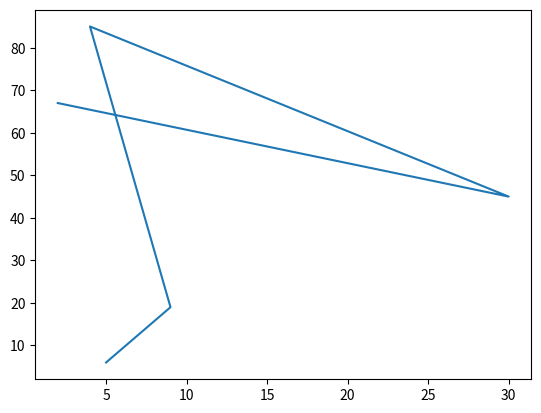

Write Python code to recreate this figure.
import matplotlib.pyplot as p
import numpy
x=numpy.array([5, 9, 4, 30, 2])
y=numpy.array([6, 19, 85, 45, 67])
p.plot(x, y)
p.show()